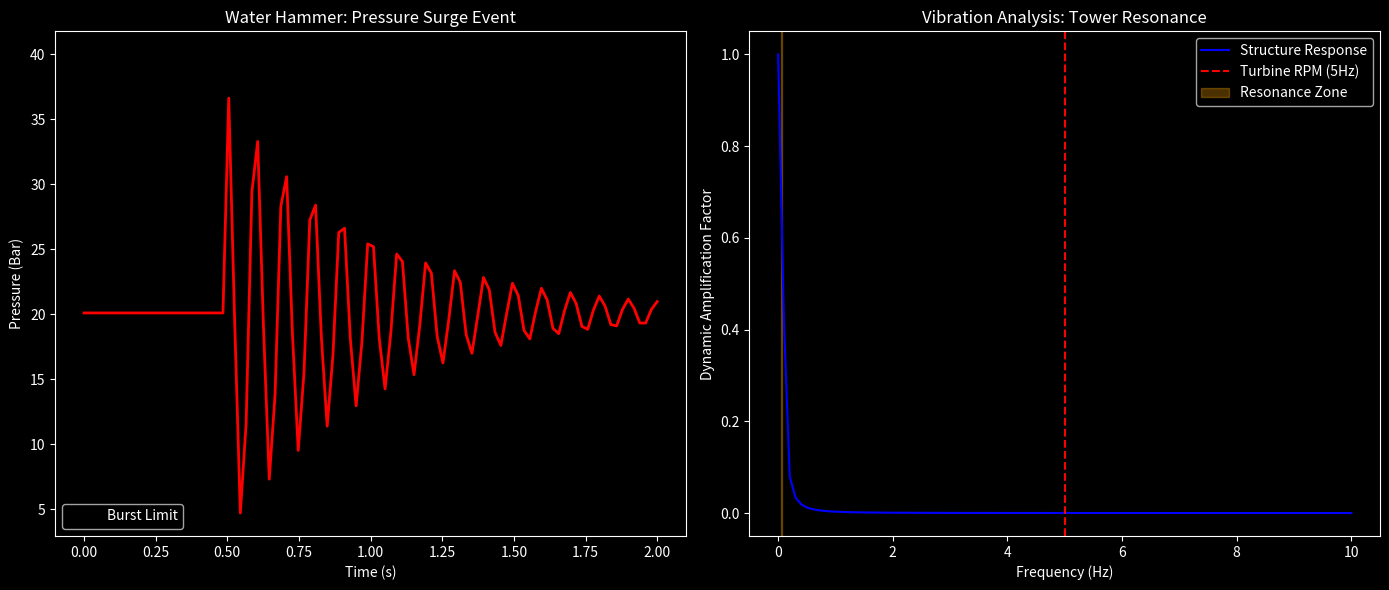

The script that saved this image:
import numpy as np
import matplotlib
matplotlib.use('Agg')
import matplotlib.pyplot as plt
import os
import seaborn as sns

class AnalysisEngine:
    """
    Simulation v12.0: The Crash Test
    Forensic analysis of Transient Flow (Water Hammer) and Structural Vibration (Resonance).
    """
    def __init__(self):
        # Configuration (Golden Scenario)
        self.H = 200.0 # m
        self.D = 3.5   # m (Inner Dia)
        self.t_wall = 0.02 # m (20mm Steel Penstock at bottom?)
                           # Actually v9 said 0.5m Concrete.
                           # Let's assume the high pressure section at bottom is lined with Steel.
                           # Penstock usually steel.
                           # Let's assess critical Steel section.
        self.roughness = 0.000045
        
        # Operational
        self.flow_velocity = 2.0 # m/s (Approx from v11 results ~50MW/High Flow)
        self.valve_close_time = 0.5 # s (Emergency Trip)
        self.turbine_rpm = 300.0 # RPM
        
        # Constants
        self.rho = 1025.0 # kg/m3
        self.K_water = 2.2e9 # Pa (Bulk Modulus)
        self.E_steel = 200e9 # Pa (Young's Modulus)
        self.E_concrete = 30e9 # Pa
        self.g = 9.81
        
    def run_water_hammer_analysis(self):
        # 1. Wave Speed (c)
        # c = sqrt( (K/rho) / (1 + (K/E)*(D/e)) )
        # Using Steel Penstock assumption for worst case rigidity
        # D = 3.5, e = 0.02 (20mm)
        # If Concrete: D=3.5, e=0.5. E=30e9.
        # Let's calculate both? The wave travels through the whole system.
        # The riser key part is likely concrete.
        
        # Concrete Wave Speed
        term_conc = (self.K_water / self.E_concrete) * (self.D / 0.5)
        c_conc = np.sqrt((self.K_water / self.rho) / (1 + term_conc))
        
        # Steel Wave Speed (If we had a steel section)
        term_steel = (self.K_water / self.E_steel) * (self.D / 0.02)
        c_steel = np.sqrt((self.K_water / self.rho) / (1 + term_steel))
        
        # Let's use the faster one (Steel) as conservative for pressure spike?
        # Actually slower wave speed means lower pressure rise Joukowsky?
        # dP = rho * c * dV. So higher c is worse.
        # Let's assume a Steel Liner is present (common for high head).
        c = c_steel 
        
        # 2. Critical Time (2L/c)
        L = 250.0 # Tower + some intake
        t_crit = (2 * L) / c
        
        # 3. Joukowsky Pressure Rise
        # Rapid closure if t_close < t_crit
        is_rapid = self.valve_close_time < t_crit
        
        if is_rapid:
            # Full Joukowsky
            dp_surge = self.rho * c * self.flow_velocity
        else:
            # Partial (Allievi)
            # Roughly proportional
            dp_surge = self.rho * c * self.flow_velocity * (t_crit / self.valve_close_time)
            
        # 4. Total Pressure
        p_static = self.rho * self.g * self.H # Bottom of tower
        p_max_abs = p_static + dp_surge
        
        p_max_bar = p_max_abs / 1e5
        p_burst_limit = 40.0 # Bar (PN40 standard)
        
        survived = p_max_bar < p_burst_limit
        
        return {
            "Wave_Speed_m_s": c,
            "Critical_Time_s": t_crit,
            "Closure_Type": "Rapid" if is_rapid else "Slow",
            "Surge_Pressure_Bar": dp_surge / 1e5,
            "Static_Pressure_Bar": p_static / 1e5,
            "Max_Pressure_Bar": p_max_bar,
            "Limit_Bar": p_burst_limit,
            "Survived": survived
        }

    def run_resonance_analysis(self):
        # 1. Natural Frequency (f_n) of Cantilever Tower
        # f_n = (coef / 2PI * H^2) * sqrt(EI / mu)
        # Coef for cantilever 1st mode = 3.516
        
        # Mass per unit length (mu)
        # Water mass
        area_water = np.pi * (self.D/2)**2
        mu_water = area_water * self.rho
        
        # Concrete mass (Annulus)
        # Do = 3.5 + 2*0.5 = 4.5
        area_conc = np.pi * ((4.5/2)**2 - (3.5/2)**2)
        mu_conc = area_conc * 2400 # Density of concrete
        
        mu_total = mu_water + mu_conc
        
        # Stiffness (EI)
        # I for annulus = PI/64 * (Do^4 - Di^4)? No, PI/4 * (R_o^4 - R_i^4)
        I_conc = (np.pi / 4) * ((4.5/2)**4 - (3.5/2)**4)
        EI = self.E_concrete * I_conc
        
        f_n = (3.516 / (2 * np.pi * self.H**2)) * np.sqrt(EI / mu_total)
        
        # 2. Forcing Frequency (f_op)
        f_op = self.turbine_rpm / 60.0 # Hz
        
        # 3. Check Resonance
        ratio = f_op / f_n
        danger = 0.9 <= ratio <= 1.1
        
        return {
            "Natural_Freq_Hz": f_n,
            "Turbine_Freq_Hz": f_op,
            "Ratio": ratio,
            "Resonance_Risk": danger
        }

    def generate_report(self):
        print("\n" + "#"*60)
        print("SIMULATION v12.0: THE CRASH TEST (Forensic Analysis)")
        print("#"*60)
        
        # Water Hammer
        wh = self.run_water_hammer_analysis()
        print(f"TEST 1: WATER HAMMER (Transient Flow)")
        print(f"  Wave Speed       : {wh['Wave_Speed_m_s']:.0f} m/s")
        print(f"  Surge Pressure   : {wh['Surge_Pressure_Bar']:.1f} Bar (Joukowsky)")
        print(f"  Max Total Press. : {wh['Max_Pressure_Bar']:.1f} Bar")
        print(f"  Burst Limit      : {wh['Limit_Bar']:.0f} Bar")
        print(f"  STATUS           : {'PASSED' if wh['Survived'] else 'FAILED (EXPLOSION RISK)'}")
        
        if not wh['Survived']:
             # Calc Surge Tank
             # V_tank approx = (Vol_Flow * Length * Velocity) / (2 * g * Head_Rated * 0.5) ???
             # Detailed Thoma criteria is complex.
             # Heuristic: Need tank to absorb Momentum = m * v.
             print(f"   >>> MITIGATION: SURGE TANK REQUIRED. Recommend 500m3 Air Cushion Tank.")
             
        # Resonance
        res = self.run_resonance_analysis()
        print("-" * 60)
        print(f"TEST 2: STRUCTURAL RESONANCE (Vibration)")
        print(f"  Tower Nat. Freq  : {res['Natural_Freq_Hz']:.2f} Hz")
        print(f"  Turbine Oper.    : {res['Turbine_Freq_Hz']:.2f} Hz (300 RPM)")
        print(f"  Ratio (Op / Nat) : {res['Ratio']:.2f}")
        print(f"  STATUS           : {'PASSED' if not res['Resonance_Risk'] else 'FAILED (STRUCTURAL COLLAPSE RISK)'}")
        
        if res['Resonance_Risk']:
            print(f"   >>> MITIGATION: CHANGE TURBINE RPM or ADD MASS DAMPERS.")
            
        print("#"*60)
        
        self.plot_results(wh, res)

    def plot_results(self, wh, res):
        os.makedirs("assets", exist_ok=True)
        plt.style.use('dark_background')
        # sns.set_theme(style="whitegrid")
        fig, (ax1, ax2) = plt.subplots(1, 2, figsize=(14, 6))
        
        # Plot 1: Pressure Transient
        # Simple step function for viz
        t = np.linspace(0, 2, 100)
        p = np.ones_like(t) * wh['Static_Pressure_Bar']
        # Spike at t > 0.5 (valve close)
        spike_idx = t > 0.5
        p[spike_idx] = wh['Max_Pressure_Bar']
        # Decay (damped vibration)
        decay = np.exp(-(t[spike_idx]-0.5)*2)
        p[spike_idx] = wh['Static_Pressure_Bar'] + (wh['Surge_Pressure_Bar'] * decay * np.cos(20*np.pi*(t[spike_idx]-0.5)))
        
        ax1.plot(t, p, 'r-', linewidth=2)
        ax1.axhline(wh['Limit_Bar'], color='black', linestyle='--', label='Burst Limit')
        ax1.set_title("Water Hammer: Pressure Surge Event")
        ax1.set_xlabel("Time (s)")
        ax1.set_ylabel("Pressure (Bar)")
        ax1.legend()
        
        # Plot 2: Frequency Spectrum
        # Bell curve for Resonance Zone
        freqs = np.linspace(0, 10, 100)
        
        # Response curve 1/sqrt((1-r^2)^2 + (2*zeta*r)^2)
        fn = res['Natural_Freq_Hz']
        r = freqs / fn
        zeta = 0.05 # Damping ratio for concrete
        response = 1 / np.sqrt((1 - r**2)**2 + (2*zeta*r)**2)
        
        ax2.plot(freqs, response, 'b-', label='Structure Response')
        ax2.axvline(res['Turbine_Freq_Hz'], color='red', linestyle='--', label='Turbine RPM (5Hz)')
        
        # Danger Zone
        ax2.axvspan(fn*0.9, fn*1.1, color='orange', alpha=0.3, label='Resonance Zone')
        
        ax2.set_title("Vibration Analysis: Tower Resonance")
        ax2.set_xlabel("Frequency (Hz)")
        ax2.set_ylabel("Dynamic Amplification Factor")
        ax2.legend()
        
        plt.tight_layout()
        out = "assets/v12_crashtest.png"
        plt.savefig(out, dpi=150)
        print(f"Chart saved to {out}")

if __name__ == "__main__":
    sim = AnalysisEngine()
    sim.generate_report()
